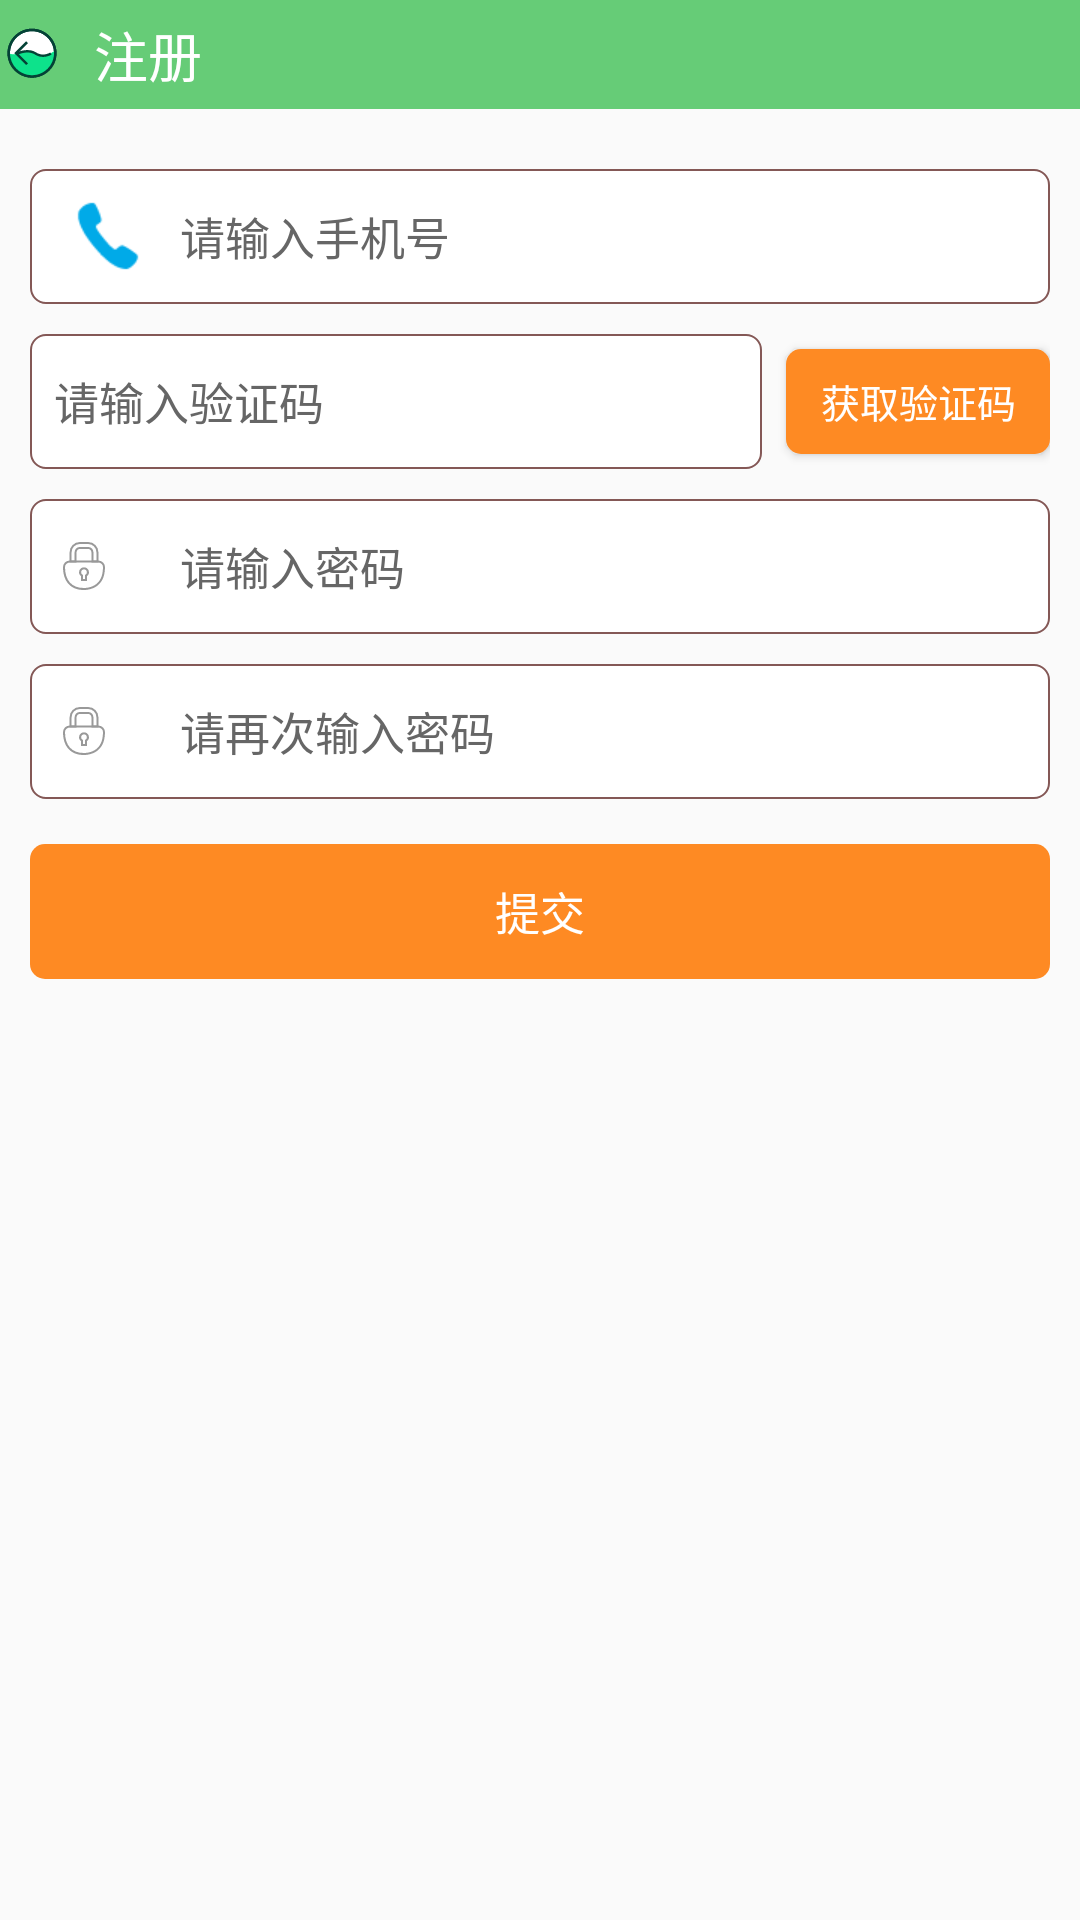

The Android layout XML behind this screen, and the referenced resources:
<!-- AndroidManifest.xml: application theme Theme.AppCompat.Light.NoActionBar -->
<!-- res/layout/activity_register.xml -->
<?xml version="1.0" encoding="utf-8"?>
<LinearLayout xmlns:android="http://schemas.android.com/apk/res/android"
    xmlns:app="http://schemas.android.com/apk/res-auto"
    xmlns:tools="http://schemas.android.com/tools"
    android:layout_width="match_parent"
    android:layout_height="match_parent"
    android:orientation="vertical"
    android:fitsSystemWindows="true"
    tools:context=".app.Home5.RegisterActivity">

    <LinearLayout
        android:id="@+id/register_top_layout"
        style="@style/style_top_layout"
        android:layout_width="fill_parent"
        android:layout_height="wrap_content">

        <TextView
            android:id="@+id/register_top_back"
            style="@style/style_top_title_back"
            android:layout_width="wrap_content"
            android:layout_height="wrap_content"
            android:text="注册" />

    </LinearLayout>

    <RelativeLayout
        android:layout_width="wrap_content"
        android:layout_height="45dip"
        android:layout_marginLeft="10dip"
        android:layout_marginTop="20dip"
        android:layout_marginRight="10dip">

        <EditText
            android:id="@+id/register_phone"
            android:layout_width="match_parent"
            android:layout_height="match_parent"
            android:background="@drawable/shape_corner_edit"
            android:hint="请输入手机号"
            android:inputType="number"
            android:paddingLeft="50dip"
            android:singleLine="true"
            android:textColor="@color/drak444"
            android:textColorHint="@color/drak666"
            android:textSize="15dip" />

        <ImageView
            android:layout_width="wrap_content"
            android:layout_height="wrap_content"
            android:layout_alignParentLeft="true"
            android:layout_centerVertical="true"
            android:paddingLeft="10dip"
            android:paddingRight="10dip"
            android:src="@mipmap/icon_phone" />
    </RelativeLayout>

    <LinearLayout
        android:layout_width="match_parent"
        android:layout_height="45dip"
        android:layout_marginLeft="10dip"
        android:layout_marginTop="10dip"
        android:layout_marginRight="10dip"
        android:gravity="center"
        android:orientation="horizontal">

        <EditText
            android:id="@+id/register_token"
            android:layout_width="wrap_content"
            android:layout_height="45dip"
            android:layout_weight="1"
            android:background="@drawable/shape_corner_edit"
            android:hint="请输入验证码"
            android:inputType="number"
            android:paddingLeft="8dip"
            android:singleLine="true"
            android:textColor="@color/drak444"
            android:textColorHint="@color/drak666"
            android:textSize="15dip" />

        <Button
            android:id="@+id/register_gettokenBtu"
            android:layout_width="wrap_content"
            android:layout_height="match_parent"
            android:layout_marginLeft="8dip"
            android:layout_marginTop="5dip"
            android:layout_marginBottom="5dip"
            android:background="@drawable/selector_click_btu_theme2_wideline"
            android:gravity="center"
            android:onClick="onClick"
            android:paddingLeft="5dip"
            android:paddingRight="5dip"
            android:text="获取验证码"
            android:textColor="@color/white"
            android:textSize="13dip" />
    </LinearLayout>

    <RelativeLayout
        android:layout_width="wrap_content"
        android:layout_height="45dip"
        android:layout_marginLeft="10dip"
        android:layout_marginTop="10dip"
        android:layout_marginRight="10dip">

        <EditText
            android:id="@+id/register_inputPsw"
            android:layout_width="match_parent"
            android:layout_height="match_parent"
            android:background="@drawable/shape_corner_edit"
            android:hint="请输入密码"
            android:paddingLeft="50dip"
            android:singleLine="true"
            android:textColor="@color/drak444"
            android:textColorHint="@color/drak666"
            android:textSize="15dip"
            android:inputType="textPassword"
            />

        <ImageView
            android:layout_width="wrap_content"
            android:layout_height="wrap_content"
            android:layout_alignParentLeft="true"
            android:layout_centerVertical="true"
            android:paddingLeft="10dip"
            android:paddingRight="10dip"
            android:src="@mipmap/icon_ic_password" />
    </RelativeLayout>

    <RelativeLayout
        android:layout_width="wrap_content"
        android:layout_height="45dip"
        android:layout_marginLeft="10dip"
        android:layout_marginTop="10dip"
        android:layout_marginRight="10dip">

        <EditText
            android:id="@+id/register_inputPswAgain"
            android:layout_width="match_parent"
            android:layout_height="match_parent"
            android:background="@drawable/shape_corner_edit"
            android:hint="请再次输入密码"
            android:paddingLeft="50dip"
            android:singleLine="true"
            android:textColor="@color/drak444"
            android:textColorHint="@color/drak666"
            android:textSize="15dip"
            android:inputType="textPassword"
            />

        <ImageView
            android:layout_width="wrap_content"
            android:layout_height="wrap_content"
            android:layout_alignParentLeft="true"
            android:layout_centerVertical="true"
            android:paddingLeft="10dip"
            android:paddingRight="10dip"
            android:src="@mipmap/icon_ic_password" />
    </RelativeLayout>

    <TextView
        android:id="@+id/register_submit"
        android:layout_width="match_parent"
        android:layout_height="45dip"
        android:layout_marginLeft="10dip"
        android:layout_marginTop="15dip"
        android:layout_marginRight="10dip"
        android:background="@drawable/selector_click_btu_theme2_wideline"
        android:gravity="center"
        android:onClick="onClick"
        android:text="提交"
        android:textColor="@color/white"
        android:textSize="15dip" />



</LinearLayout>
<!-- resources referenced by this layout -->
<resources>
  <color name="drak444">#444</color>
  <color name="drak666">#666</color>
  <color name="white">#FFFFFF</color>
  <!-- drawable selector_click_btu_theme2_wideline (drawable) -->
  <?xml version="1.0" encoding="utf-8"?>
  <selector xmlns:android="http://schemas.android.com/apk/res/android">
      <item android:drawable="@drawable/shape_corner_theme2_5dp" android:state_enabled="true" />
      <item android:drawable="@drawable/shape_corner_wideline_5dp" android:state_enabled="false" />
  </selector>
  <!-- drawable shape_corner_edit (drawable) -->
  <?xml version="1.0" encoding="utf-8"?>
  <shape xmlns:android="http://schemas.android.com/apk/res/android">
      <corners android:radius="5dp"/>
      <solid
          android:color="#fff"
          />
      <stroke
          android:width="0.5dip"
          android:color="@color/theme25"
          />
  </shape>
  <!-- mipmap icon_ic_password: png bitmap (mipmap-xxhdpi, 1365 bytes) -->
  <!-- mipmap icon_phone: png bitmap (mipmap-xhdpi, 937 bytes) -->
  <style name="style_top_layout">
          <item name="android:layout_width">match_parent</item>
          <item name="android:layout_height">wrap_content</item>
          <item name="android:background">@color/theme1</item>
          <item name="android:paddingTop">5dp</item>
          <item name="android:paddingBottom">5dp</item>
      </style>
  <style name="style_top_title_back">
          <item name="android:textSize">18sp</item>
          <item name="android:textColor">@color/white</item>
          <item name="android:drawableLeft">@mipmap/icon_back</item>
          <item name="android:drawablePadding">10dp</item>
          <item name="android:onClick">onClick</item>
          <item name="android:gravity">center_vertical</item>
      </style>
  <!-- drawable shape_corner_theme2_5dp (drawable) -->
  <?xml version="1.0" encoding="utf-8"?>
  <shape xmlns:android="http://schemas.android.com/apk/res/android">
      <corners android:radius="5dp"/>
      <solid
          android:color="@color/color2"
          />
  </shape>
  <!-- drawable shape_corner_wideline_5dp (drawable) -->
  <?xml version="1.0" encoding="utf-8"?>
  <shape xmlns:android="http://schemas.android.com/apk/res/android">
      <corners android:radius="5dp"/>
      <solid
          android:color="@color/wideLine"
          />
  </shape>
  <color name="theme25">#845856</color>
  <color name="theme1">#6c7</color>
  <color name="color2">#FE8A23</color>
  <color name="wideLine">#76cccccc</color>
</resources>
